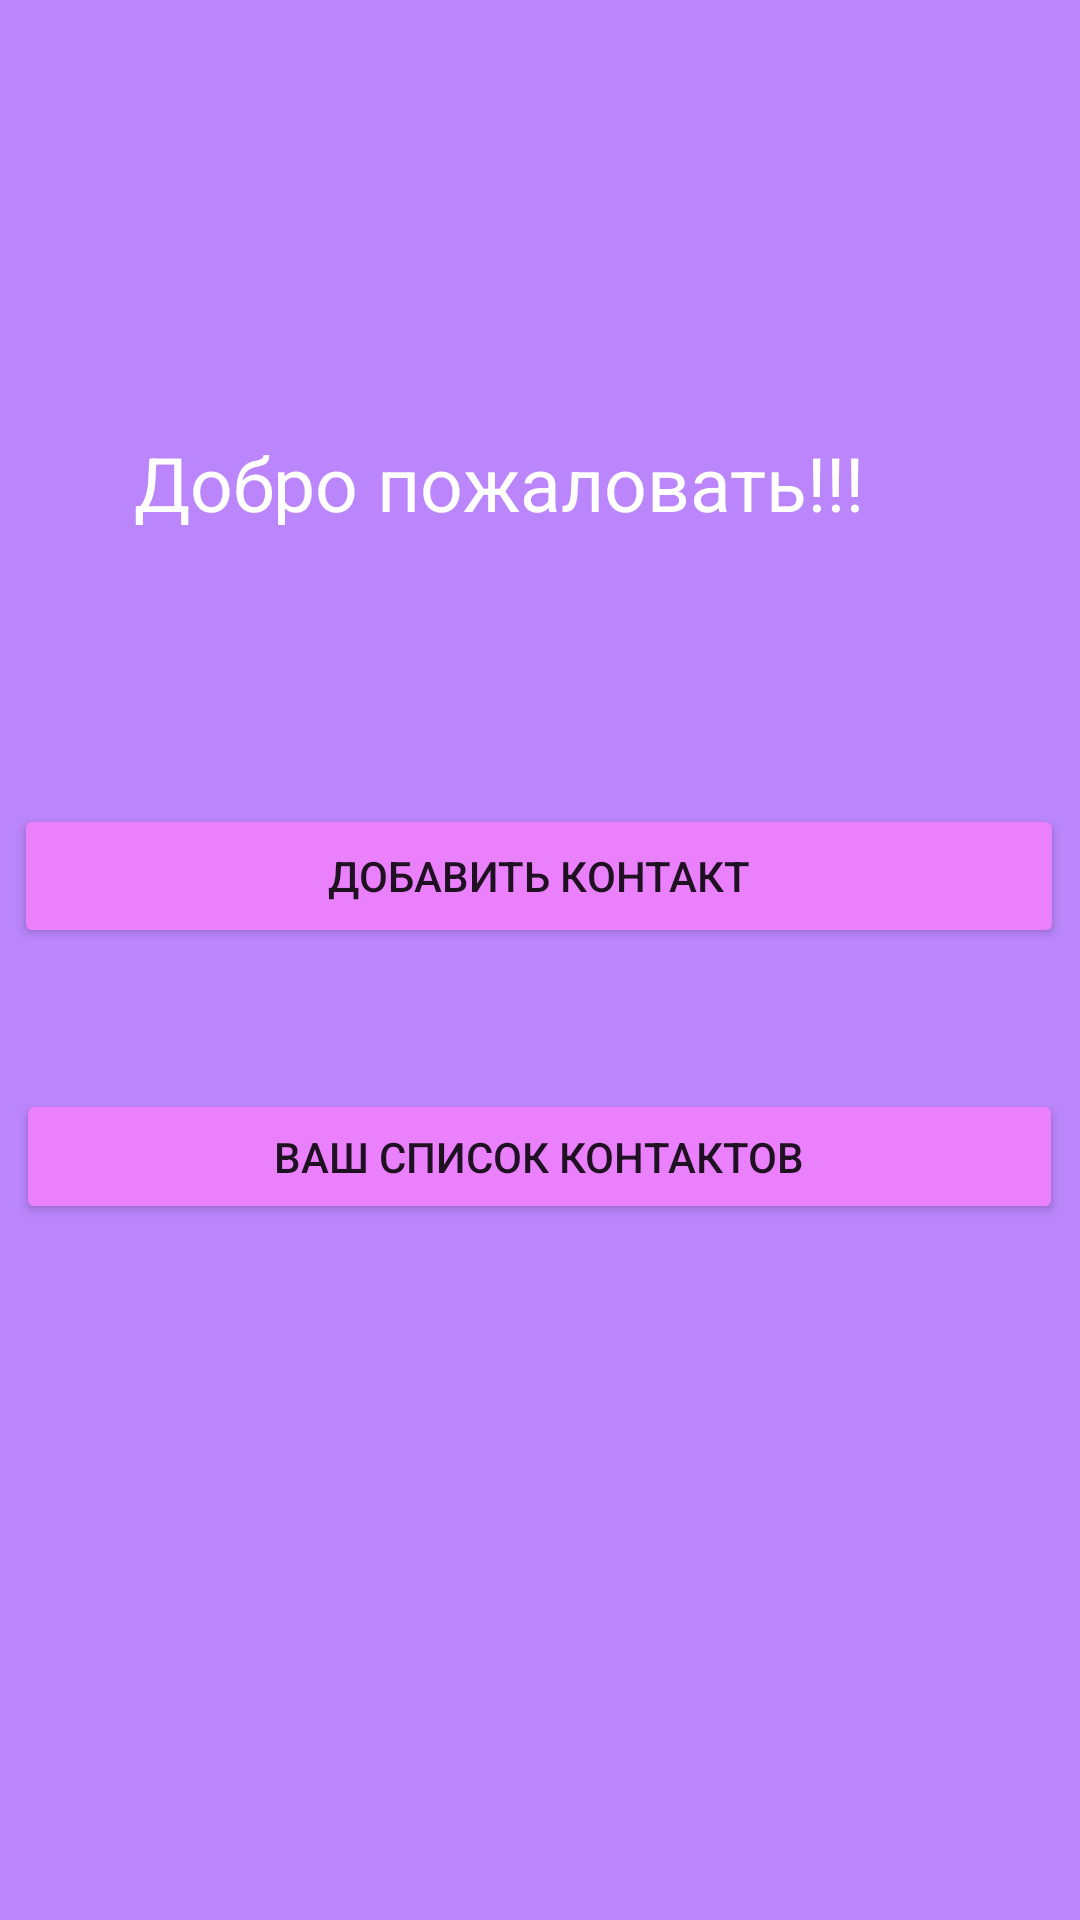

Android layout source for this screen:
<!-- AndroidManifest.xml: application theme Theme.Practic11 -->
<!-- res/layout/activity_main.xml -->
<?xml version="1.0" encoding="utf-8"?>
<androidx.constraintlayout.widget.ConstraintLayout xmlns:android="http://schemas.android.com/apk/res/android"
    xmlns:app="http://schemas.android.com/apk/res-auto"
    xmlns:tools="http://schemas.android.com/tools"
    android:layout_width="match_parent"
    android:layout_height="match_parent"
    android:background="@color/purple_200"
    tools:context=".MainActivity"

    >

    <TextView
        android:id="@+id/textView"
        android:layout_width="294dp"
        android:layout_height="55dp"
        android:layout_marginTop="132dp"
        android:padding="12dp"
        android:text="@string/name"
        android:textColor="@color/white"
        android:textSize="25dp"
        app:layout_constraintEnd_toEndOf="parent"
        app:layout_constraintHorizontal_bias="0.495"
        app:layout_constraintStart_toStartOf="parent"
        app:layout_constraintTop_toTopOf="parent"
        tools:ignore="TextContrastCheck,TextContrastCheck,TextContrastCheck" />

    <Button
        android:id="@+id/button"
        android:layout_width="350dp"
        android:layout_height="48dp"
        android:layout_marginBottom="324dp"
        android:backgroundTint="@color/p"
        android:text="@string/add"
        app:layout_constraintBottom_toBottomOf="parent"
        app:layout_constraintEnd_toEndOf="parent"
        app:layout_constraintHorizontal_bias="0.475"
        app:layout_constraintStart_toStartOf="parent" />

    <Button
        android:id="@+id/button2"
        android:layout_width="349dp"
        android:layout_height="45dp"
        android:layout_marginBottom="232dp"
        android:backgroundTint="@color/p"
        android:text="@string/add2"
        app:layout_constraintBottom_toBottomOf="parent"
        app:layout_constraintEnd_toEndOf="parent"
        app:layout_constraintHorizontal_bias="0.483"
        app:layout_constraintStart_toStartOf="parent"
        tools:ignore="TouchTargetSizeCheck,TouchTargetSizeCheck,TouchTargetSizeCheck" />

</androidx.constraintlayout.widget.ConstraintLayout>
<!-- resources referenced by this layout -->
<resources>
  <color name="p">#EA80FC</color>
  <color name="purple_200">#FFBB86FC</color>
  <color name="white">#FFFFFFFF</color>
  <string name="add">Добавить контакт</string>
  <string name="add2">Ваш список контактов</string>
  <string name="name">Добро пожаловать!!!</string>
  <style name="Theme.Practic11" parent="Theme.MaterialComponents.DayNight.NoActionBar">
          
          <item name="colorPrimary">@color/purple_500</item>
          <item name="colorPrimaryVariant">@color/purple_700</item>
          <item name="colorOnPrimary">@color/white</item>
          
          <item name="colorSecondary">@color/teal_200</item>
          <item name="colorSecondaryVariant">@color/teal_700</item>
          <item name="colorOnSecondary">@color/black</item>
          
          <item name="android:statusBarColor" tools:targetApi="l">?attr/colorPrimaryVariant</item>
          
      </style>
  <color name="purple_500">#FF6200EE</color>
  <color name="purple_700">#FF3700B3</color>
  <color name="teal_200">#FF03DAC5</color>
  <color name="teal_700">#FF018786</color>
  <color name="black">#FF000000</color>
</resources>
